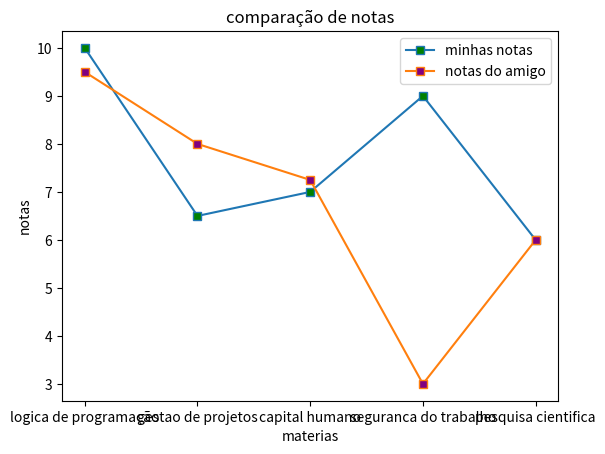

The script that saved this image:
import matplotlib.pyplot as plt

materias = ['logica de programação', 'gestao de projetos', 'capital humano',
            'seguranca do trabalho', 'pesquisa cientifica']

eu = [10, 6.5, 7, 9, 6]

amigo = [9.5, 8, 7.25, 3, 6]

plt.plot(materias, eu, label='minhas notas', marker='s', markerfacecolor='green')
plt.plot(materias, amigo, label='notas do amigo', marker='s', markerfacecolor='purple')


plt.title('comparação de notas')
plt.xlabel('materias')
plt.ylabel('notas')

plt.legend()

plt.show()
